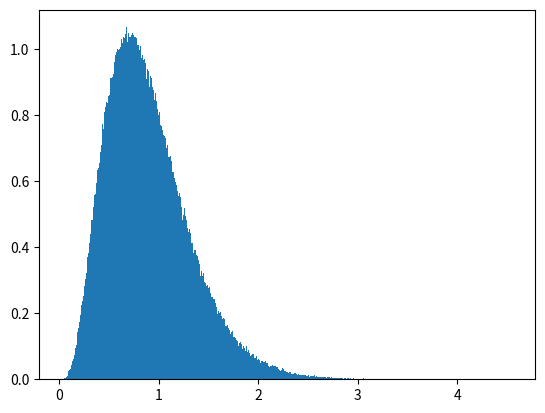

Write the Python code that produced this figure.
import numpy as np
import matplotlib.pyplot as plt

mu, sigma = 0.0, 1.0

m = [np.random.normal(mu, sigma, 10).var() for i in range(1000000)]

plt.hist(m, 1000, density=True)
plt.show()
